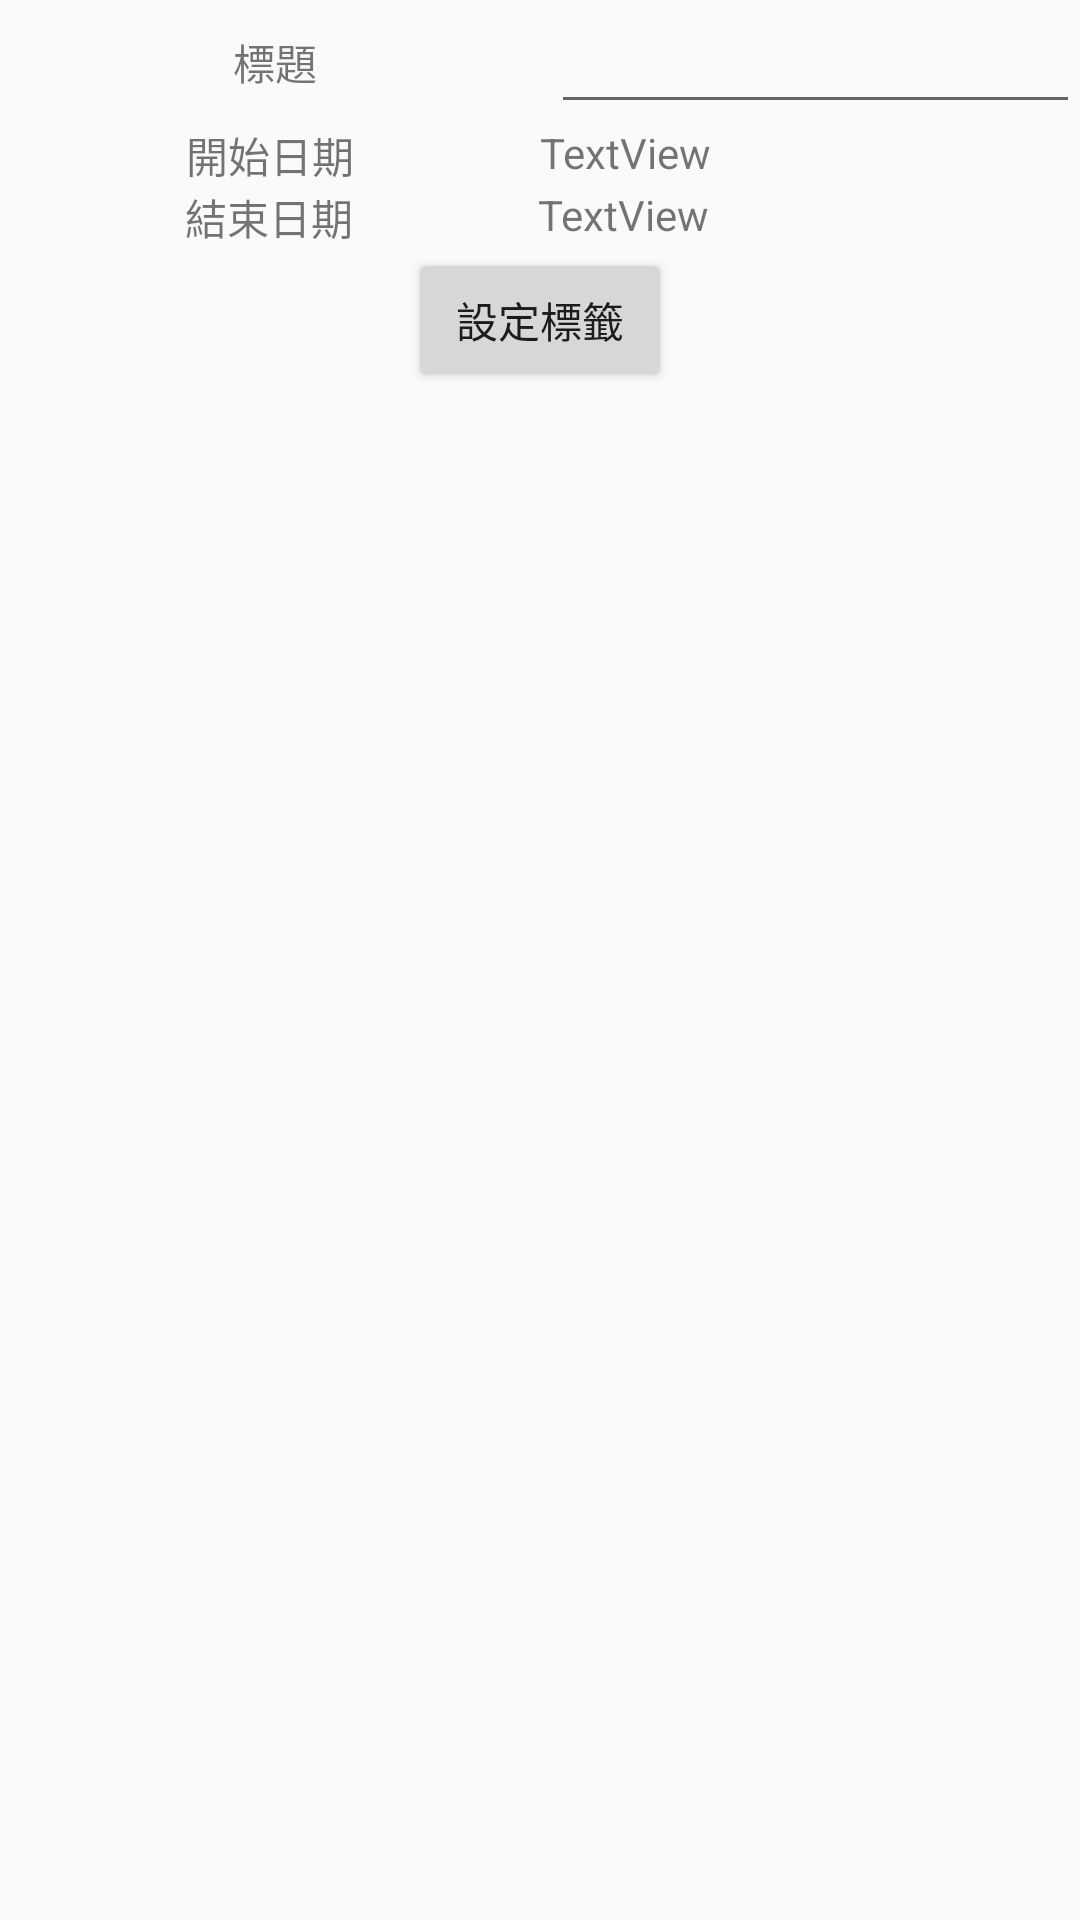

Layout XML and referenced resources for this Android screen:
<!-- AndroidManifest.xml: application theme AppTheme -->
<!-- res/layout/add_event_dialog.xml -->
<?xml version="1.0" encoding="utf-8"?>
<LinearLayout xmlns:android="http://schemas.android.com/apk/res/android"
    android:orientation="vertical" android:layout_width="match_parent"
    android:layout_height="match_parent">

    <LinearLayout
        android:layout_width="match_parent"
        android:layout_height="wrap_content"
        android:orientation="horizontal">

        <TextView
            android:id="@+id/textView14"
            android:layout_width="wrap_content"
            android:layout_height="match_parent"
            android:layout_weight="1"
            android:gravity="center"
            android:text="@string/topic" />

        <EditText
            android:id="@+id/topic"
            android:layout_width="wrap_content"
            android:layout_height="match_parent"
            android:layout_weight="1"
            android:inputType="textNoSuggestions" />
    </LinearLayout>

    <LinearLayout
        android:layout_width="match_parent"
        android:layout_height="wrap_content"
        android:orientation="horizontal">

        <TextView
            android:id="@+id/textDate"
            android:layout_width="match_parent"
            android:layout_height="match_parent"
            android:layout_weight="1"
            android:gravity="center"
            android:text="@string/start_date" />

        <TextView
            android:id="@+id/start"
            android:layout_width="match_parent"
            android:layout_height="match_parent"
            android:layout_weight="1"
            android:text="TextView" />
    </LinearLayout>

    <LinearLayout
        android:layout_width="match_parent"
        android:layout_height="wrap_content"
        android:orientation="horizontal">

        <TextView
            android:id="@+id/textView15"
            android:layout_width="wrap_content"
            android:layout_height="match_parent"
            android:layout_weight="1"
            android:gravity="center"
            android:text="@string/end_date" />

        <TextView
            android:id="@+id/end"
            android:layout_width="wrap_content"
            android:layout_height="match_parent"
            android:layout_weight="1"
            android:text="TextView" />
    </LinearLayout>

    <LinearLayout
        android:id="@+id/tag_show"
        android:layout_width="match_parent"
        android:layout_height="wrap_content"
        android:orientation="vertical"></LinearLayout>

    <Button
        android:id="@+id/set_tag"
        android:layout_width="wrap_content"
        android:layout_height="wrap_content"
        android:layout_gravity="center"
        android:text="@string/set_tag" />

</LinearLayout>
<!-- resources referenced by this layout -->
<resources>
  <string name="end_date">結束日期</string>
  <string name="set_tag">設定標籤</string>
  <string name="start_date">開始日期</string>
  <string name="topic">標題</string>
  <style name="AppTheme" parent="Theme.AppCompat.Light.DarkActionBar">
          
          <item name="colorPrimary">@color/colorPrimary</item>
          <item name="colorPrimaryDark">@color/colorPrimaryDark</item>
          <item name="colorAccent">@color/colorAccent</item>
      </style>
  <color name="colorPrimary">#008577</color>
  <color name="colorPrimaryDark">#00574B</color>
  <color name="colorAccent">#D81B60</color>
</resources>
